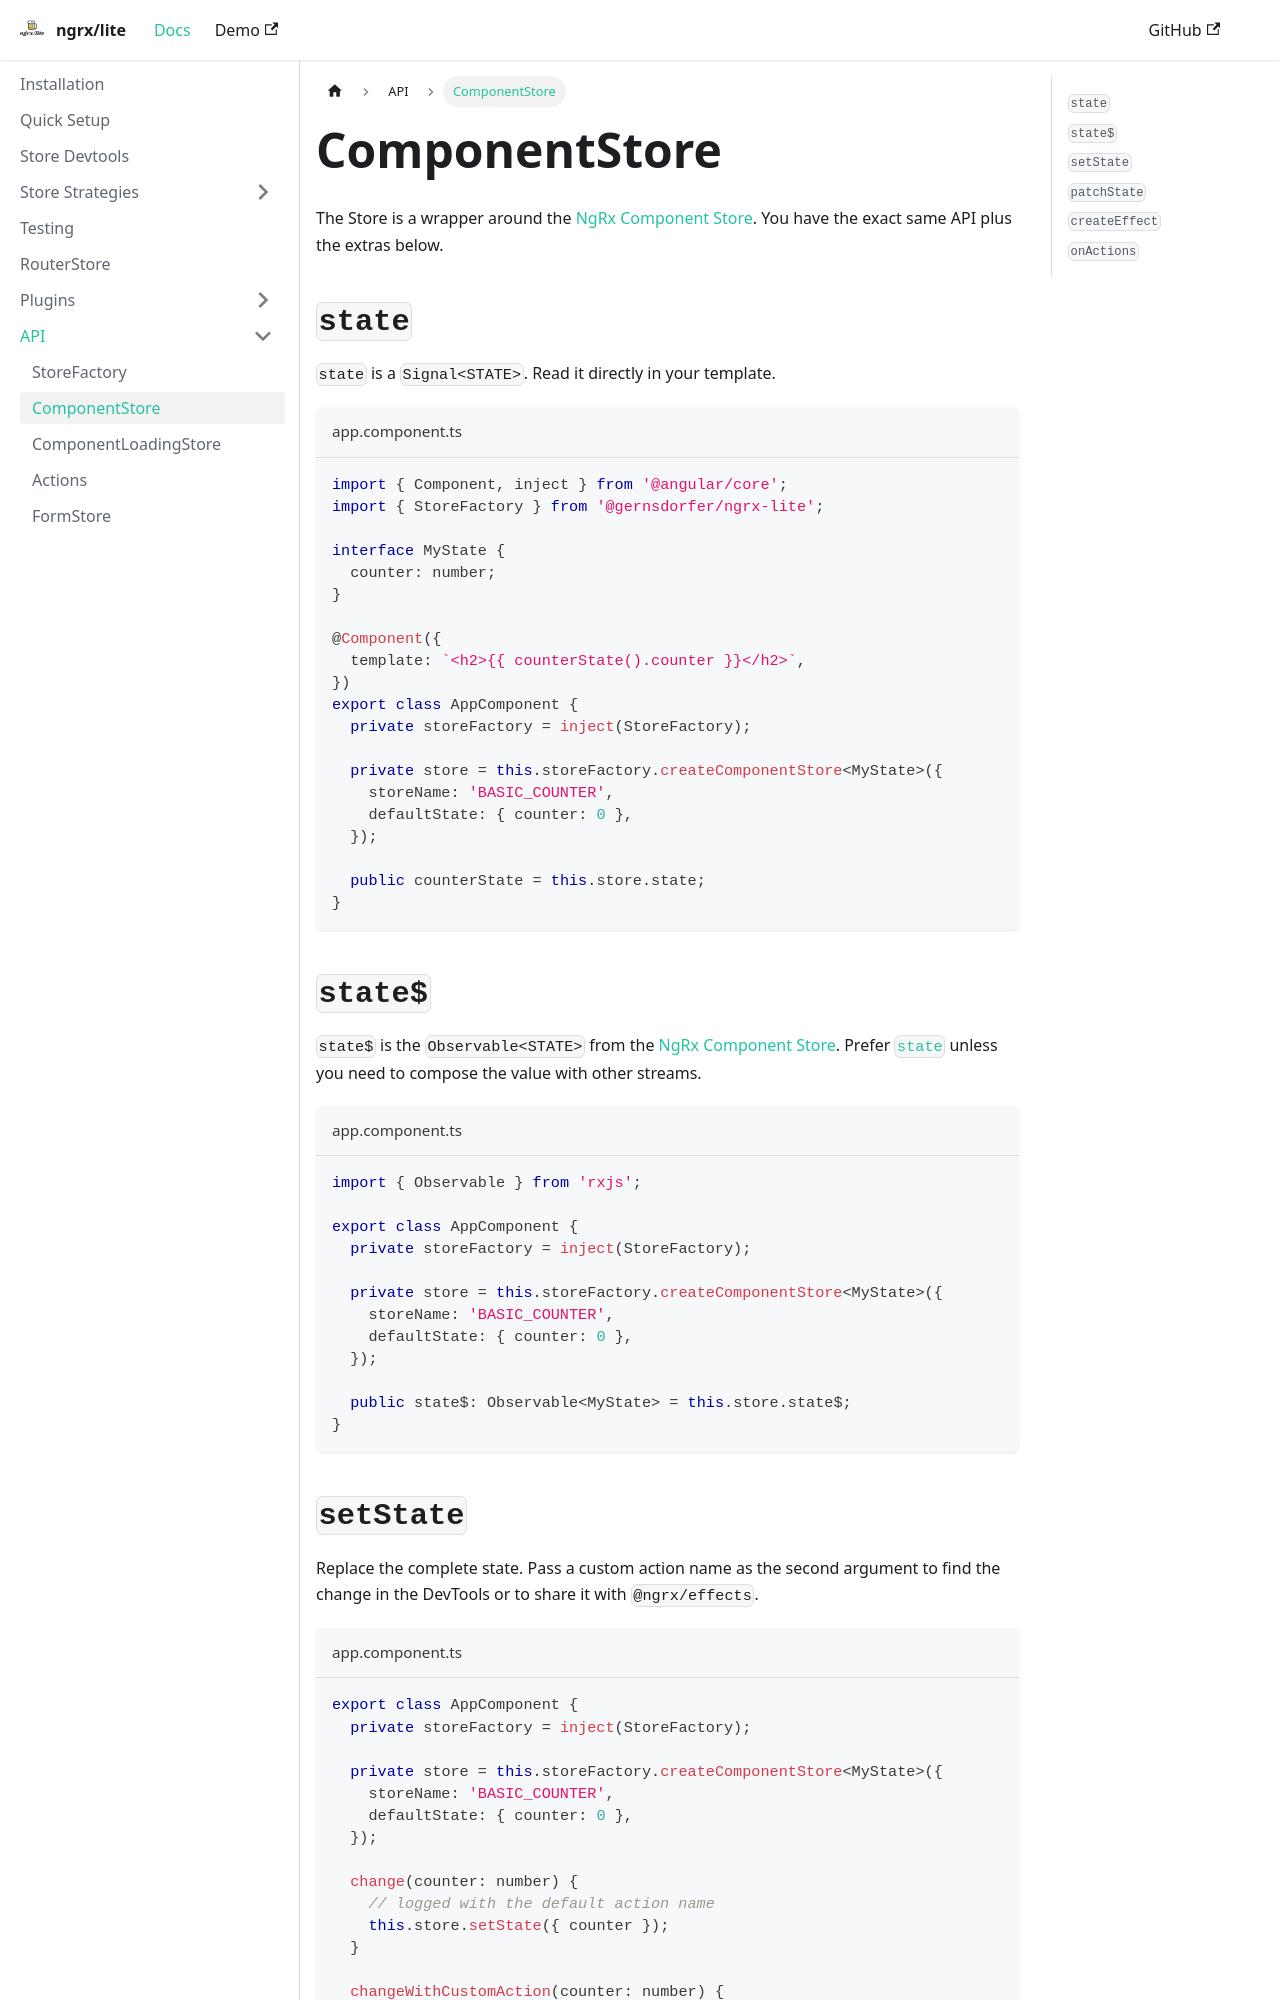

repository: gernsdorfer/ngrx-lite · page: docs/api/component-store/index.html · generator: docusaurus

---
sidebar_position: 2
---

# ComponentStore

The Store is a wrapper around the [NgRx Component Store](https://ngrx.io/guide/component-store). You have the exact
same API plus the extras below.

## `state` {#state}

`state` is a `Signal<STATE>`. Read it directly in your template.

```ts title="app.component.ts"
import { Component, inject } from '@angular/core';
import { StoreFactory } from '@gernsdorfer/ngrx-lite';

interface MyState {
  counter: number;
}

@Component({
  template: `<h2>{{ counterState().counter }}</h2>`,
})
export class AppComponent {
  private storeFactory = inject(StoreFactory);

  private store = this.storeFactory.createComponentStore<MyState>({
    storeName: 'BASIC_COUNTER',
    defaultState: { counter: 0 },
  });

  public counterState = this.store.state;
}
```

## `state$` {#state-observable}

`state$` is the `Observable<STATE>` from the [NgRx Component Store](https://ngrx.io/guide/component-store).
Prefer [`state`](#state) unless you need to compose the value with other streams.

```ts title="app.component.ts"
import { Observable } from 'rxjs';

export class AppComponent {
  private storeFactory = inject(StoreFactory);

  private store = this.storeFactory.createComponentStore<MyState>({
    storeName: 'BASIC_COUNTER',
    defaultState: { counter: 0 },
  });

  public state$: Observable<MyState> = this.store.state$;
}
```
